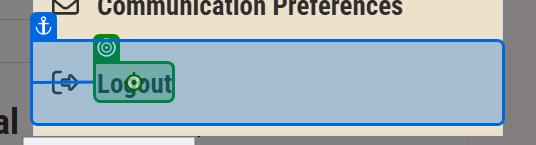
Workflow: Add to Cart

Step 1: check the element 'Logout' in window 'Shopping Cart | Shop Home, Backyard, Pet, Farm & Rural Lifestyle - Wilco Farm Stores' (chrome.exe)
